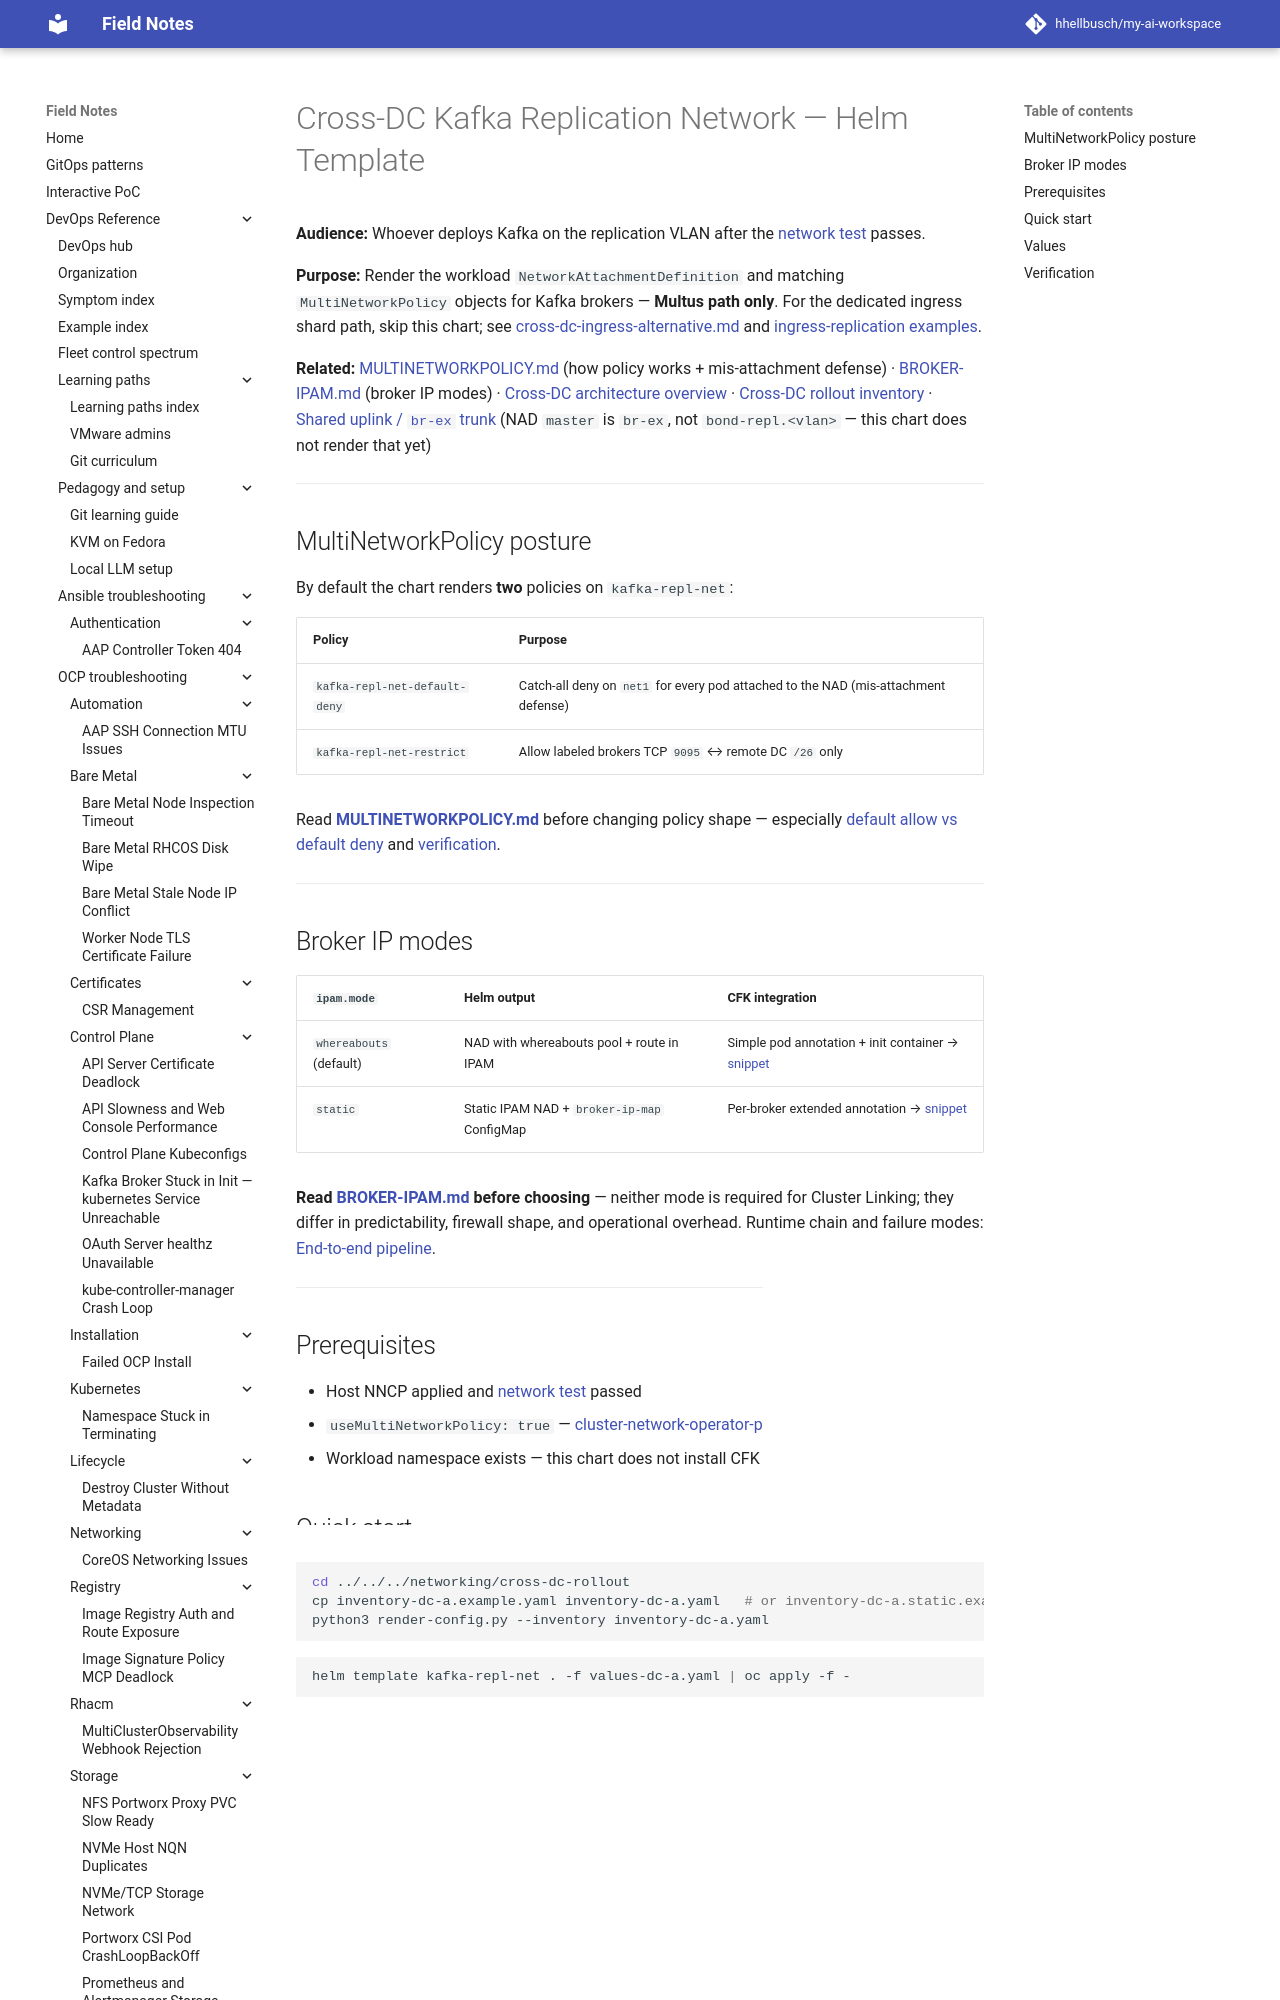

repository: hhellbusch/my-ai-workspace · page: devops/ocp/examples/messaging/kafka/cross-dc-kafka-net-helm/index.html · generator: mkdocs

---
review:
  status: unreviewed
  notes: "Helm chart drafted from cross-DC replication design; supports whereabouts and static broker IP modes — see BROKER-IPAM.md."
---

# Cross-DC Kafka Replication Network — Helm Template

**Audience:** Whoever deploys Kafka on the replication VLAN after the [network test](../../../networking/cross-dc-network-test/README.md) passes.

**Purpose:** Render the workload `NetworkAttachmentDefinition` and matching `MultiNetworkPolicy` objects for Kafka brokers — **Multus path only**. For the dedicated ingress shard path, skip this chart; see [cross-dc-ingress-alternative.md](../cross-dc-ingress-alternative.md) and [ingress-replication examples](../examples/ingress-replication/README.md).

**Related:** [MULTINETWORKPOLICY.md](MULTINETWORKPOLICY.md) (how policy works + mis-attachment defense) · [BROKER-IPAM.md](BROKER-IPAM.md) (broker IP modes) · [Cross-DC architecture overview](../cross-dc-architecture-overview.md#broker-replication-ip-assignment) · [Cross-DC rollout inventory](../../../networking/cross-dc-rollout/README.md) · [Shared uplink / `br-ex` trunk](../../../networking/cross-dc-br-ex-vlan.md) (NAD `master` is `br-ex`, not `bond-repl.<vlan>` — this chart does not render that yet)

---
